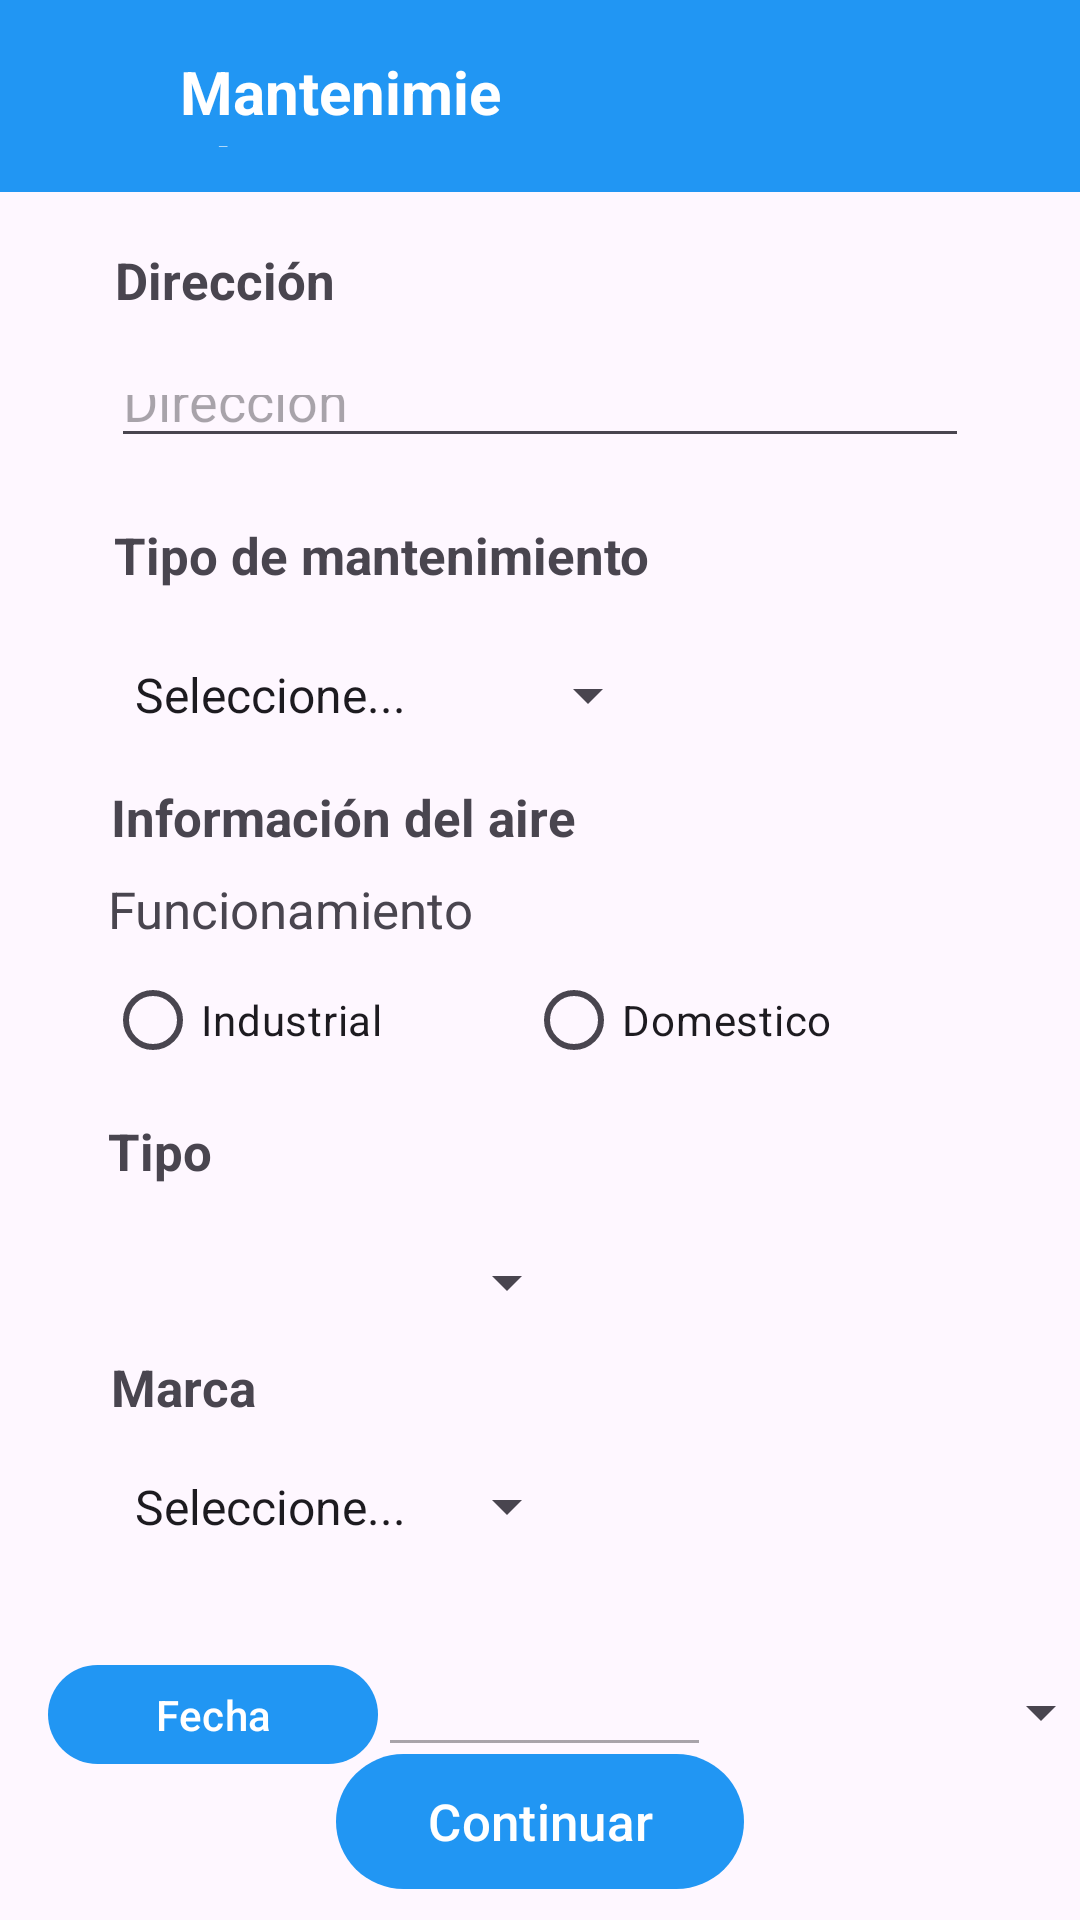

The Android layout XML behind this screen, and the referenced resources:
<!-- AndroidManifest.xml: application theme Theme.Softair -->
<!-- res/layout/activity_selec_man.xml -->
<?xml version="1.0" encoding="utf-8"?>
<androidx.constraintlayout.widget.ConstraintLayout xmlns:android="http://schemas.android.com/apk/res/android"
    xmlns:app="http://schemas.android.com/apk/res-auto"
    xmlns:tools="http://schemas.android.com/tools"
    android:layout_width="match_parent"
    android:layout_height="match_parent"
    tools:context=".selecManActivity">

    <androidx.appcompat.widget.Toolbar
        android:id="@+id/toolbar3"
        android:layout_width="400dp"
        android:layout_height="wrap_content"
        android:layout_marginStart="1dp"
        android:layout_marginEnd="1dp"
        android:layout_marginBottom="18dp"
        android:background="@color/skyblue"
        android:minHeight="?attr/actionBarSize"
        android:theme="?attr/actionBarTheme"
        app:layout_constraintBottom_toTopOf="@+id/textView4"
        app:layout_constraintEnd_toEndOf="parent"
        app:layout_constraintStart_toStartOf="parent"
        app:layout_constraintTop_toTopOf="parent" />

    <TextView
        android:id="@+id/textView2"
        android:layout_width="0dp"
        android:layout_height="32dp"
        android:layout_marginTop="16dp"
        android:layout_marginEnd="166dp"
        android:layout_marginBottom="16dp"
        android:text="Mantenimiento"
        android:textColor="@color/white"
        android:textSize="20dp"
        android:textStyle="bold"
        android:translationX="-20dp"
        android:translationY="1dp"
        app:layout_constraintBottom_toBottomOf="@+id/toolbar3"
        app:layout_constraintEnd_toEndOf="parent"
        app:layout_constraintStart_toEndOf="@+id/imageView4"
        app:layout_constraintTop_toTopOf="parent" />

    <TextView
        android:id="@+id/textView4"
        android:layout_width="wrap_content"
        android:layout_height="wrap_content"
        android:layout_marginBottom="17dp"
        android:text="Dirección"
        android:textSize="17dp"
        android:translationX="-5dp"
        android:textStyle="bold"
        app:layout_constraintBottom_toTopOf="@+id/txtDirMan"
        app:layout_constraintEnd_toStartOf="@+id/textView2"
        app:layout_constraintStart_toStartOf="@+id/textView2"
        app:layout_constraintTop_toBottomOf="@+id/toolbar3" />

    <EditText
        android:id="@+id/txtDirMan"
        android:layout_width="0dp"
        android:layout_height="0dp"
        android:layout_marginStart="37dp"
        android:layout_marginEnd="37dp"
        android:layout_marginBottom="21dp"
        android:ems="10"
        android:hint="Dirección"
        android:inputType="text"
        app:layout_constraintBottom_toTopOf="@+id/textView5"
        app:layout_constraintEnd_toEndOf="parent"
        app:layout_constraintStart_toStartOf="parent"
        app:layout_constraintTop_toBottomOf="@+id/textView4" />

    <TextView
        android:id="@+id/textView5"
        android:layout_width="wrap_content"
        android:layout_height="wrap_content"
        android:layout_marginStart="1dp"
        android:layout_marginBottom="20dp"
        android:text="Tipo de mantenimiento"
        android:textSize="17dp"
        android:textStyle="bold"
        app:layout_constraintBottom_toTopOf="@+id/cboTipMan"
        app:layout_constraintStart_toStartOf="@+id/cboTipMan"
        app:layout_constraintTop_toBottomOf="@+id/txtDirMan" />

    <Spinner
        android:id="@+id/cboTipMan"
        android:layout_width="183dp"
        android:layout_height="0dp"
        android:layout_marginBottom="14dp"
        android:entries="@array/tipMan"
        app:layout_constraintBottom_toTopOf="@+id/textView8"
        app:layout_constraintStart_toStartOf="@+id/textView8"
        app:layout_constraintTop_toBottomOf="@+id/textView5" />

    <Spinner
        android:id="@+id/cboTipAirMan"
        android:layout_width="0dp"
        android:layout_height="0dp"
        android:layout_marginBottom="8dp"
        app:layout_constraintBottom_toTopOf="@+id/textView9"
        app:layout_constraintEnd_toEndOf="@+id/cboMarMan"
        app:layout_constraintStart_toStartOf="@+id/textView9"
        app:layout_constraintTop_toBottomOf="@+id/textView7" />

    <TextView
        android:id="@+id/textView6"
        android:layout_width="wrap_content"
        android:layout_height="wrap_content"
        android:layout_marginStart="1dp"
        android:layout_marginBottom="10dp"
        android:text="Funcionamiento"
        android:textSize="17dp"
        app:layout_constraintBottom_toTopOf="@+id/linearLayout4"
        app:layout_constraintStart_toStartOf="@+id/linearLayout4"
        app:layout_constraintTop_toBottomOf="@+id/textView8" />

    <TextView
        android:id="@+id/textView7"
        android:layout_width="wrap_content"
        android:layout_height="wrap_content"
        android:layout_marginStart="4dp"
        android:layout_marginBottom="17dp"
        android:text="Tipo"
        android:textSize="17dp"
        android:translationX="-5dp"
        android:textStyle="bold"
        app:layout_constraintBottom_toTopOf="@+id/cboTipAirMan"
        app:layout_constraintStart_toStartOf="@+id/cboTipAirMan"
        app:layout_constraintTop_toBottomOf="@+id/linearLayout4" />

    <TextView
        android:id="@+id/textView8"
        android:layout_width="wrap_content"
        android:layout_height="wrap_content"
        android:layout_marginStart="1dp"
        android:layout_marginBottom="8dp"
        android:text="Información del aire"
        android:textSize="17dp"
        android:textStyle="bold"
        app:layout_constraintBottom_toTopOf="@+id/textView6"
        app:layout_constraintStart_toStartOf="@+id/textView6"
        app:layout_constraintTop_toBottomOf="@+id/cboTipMan" />

    <TextView
        android:id="@+id/textView9"
        android:layout_width="wrap_content"
        android:layout_height="wrap_content"
        android:layout_marginBottom="13dp"
        android:text="Marca"
        android:textSize="17dp"
        android:textStyle="bold"
        app:layout_constraintBottom_toTopOf="@+id/cboMarMan"
        app:layout_constraintStart_toStartOf="@+id/cboMarMan"
        app:layout_constraintTop_toBottomOf="@+id/cboTipAirMan" />

    <Spinner
        android:id="@+id/cboMarMan"
        android:layout_width="0dp"
        android:layout_height="0dp"
        android:layout_marginStart="1dp"
        android:layout_marginEnd="1dp"
        android:layout_marginBottom="30dp"
        android:entries="@array/marcaAir"
        app:layout_constraintBottom_toTopOf="@+id/linearLayout"
        app:layout_constraintEnd_toEndOf="@+id/textView2"
        app:layout_constraintStart_toStartOf="@+id/textView6"
        app:layout_constraintTop_toBottomOf="@+id/textView9" />

    <Button
        android:id="@+id/btnContMan"
        android:layout_width="136dp"
        android:layout_height="53dp"
        android:layout_marginBottom="29dp"
        android:onClick="llamarMenu2"
        android:text="Continuar"
        android:textSize="17dp"
        android:translationY="5dp"
        app:layout_constraintBottom_toBottomOf="parent"
        app:layout_constraintEnd_toEndOf="parent"
        app:layout_constraintStart_toStartOf="parent"
        app:layout_constraintTop_toBottomOf="@+id/linearLayout" />

    <LinearLayout
        android:id="@+id/linearLayout4"
        android:layout_width="0dp"
        android:layout_height="0dp"
        android:layout_marginStart="35dp"
        android:layout_marginEnd="35dp"
        android:layout_marginBottom="17dp"
        android:orientation="horizontal"
        app:layout_constraintBottom_toTopOf="@+id/textView7"
        app:layout_constraintEnd_toEndOf="parent"
        app:layout_constraintStart_toStartOf="parent"
        app:layout_constraintTop_toBottomOf="@+id/textView6">

        <RadioGroup
            android:id="@+id/radioGroup"
            android:layout_width="match_parent"
            android:layout_height="match_parent"
            android:orientation="horizontal">

            <RadioButton
                android:id="@+id/rdbIndusMan"
                android:layout_width="wrap_content"
                android:layout_height="wrap_content"
                android:layout_weight="1"
                android:text="Industrial" />

            <RadioButton
                android:id="@+id/rdbDomesMan"
                android:layout_width="wrap_content"
                android:layout_height="wrap_content"
                android:layout_weight="1"
                android:text="Domestico" />
        </RadioGroup>
    </LinearLayout>

    <LinearLayout
        android:id="@+id/linearLayout"
        android:layout_width="wrap_content"
        android:layout_height="wrap_content"
        android:layout_marginStart="16dp"
        android:layout_marginBottom="124dp"
        android:orientation="horizontal"
        app:layout_constraintBottom_toBottomOf="parent"
        app:layout_constraintStart_toStartOf="parent"
        app:layout_constraintTop_toBottomOf="@+id/imageView4">

        <Button
            android:id="@+id/btnFecMan"
            android:layout_width="110dp"
            android:layout_height="41dp"
            android:onClick="verCalendario"
            android:text="Fecha"
            android:textAllCaps="false"
            android:textSize="14dp" />

        <EditText
            android:id="@+id/dtMan"
            android:layout_width="111dp"
            android:layout_height="wrap_content"
            android:ems="10"
            android:enabled="false"
            android:inputType="date" />

        <Spinner
            android:id="@+id/cboHoraMan"
            android:layout_width="134dp"
            android:layout_height="46dp" />
    </LinearLayout>

    <ImageView
        android:id="@+id/imageView4"
        android:layout_width="45dp"
        android:layout_height="52dp"
        android:layout_marginStart="16dp"
        android:layout_marginTop="6dp"
        android:layout_marginEnd="19dp"
        android:layout_marginBottom="567dp"
        android:translationY="5dp"
        app:layout_constraintBottom_toTopOf="@+id/linearLayout"
        app:layout_constraintEnd_toStartOf="@+id/textView2"
        app:layout_constraintStart_toStartOf="parent"
        app:layout_constraintTop_toTopOf="parent"
        app:srcCompat="@drawable/ic_regreso" />

</androidx.constraintlayout.widget.ConstraintLayout>
<!-- resources referenced by this layout -->
<resources>
  <string-array name="marcaAir">
          <item>Seleccione...</item>
          <item>Samsung</item>
          <item>LG</item>
          <item>Carrier</item>
          <item>Daikin</item>
          <item>Midea</item>
          <item>York</item>
          <item>Mirage</item>
          <item>Otro</item>
      </string-array>
  <string-array name="tipMan">
          <item>Seleccione...</item>
          <item>Preventivo</item>
          <item>Correctivo</item>
          <item>Predictivo</item>
      </string-array>
  <color name="skyblue">#2196F3</color>
  <color name="white">#FFFFFFFF</color>
  <style name="Theme.Softair" parent="Base.Theme.Softair" />
  <style name="Base.Theme.Softair" parent="Theme.Material3.DayNight.NoActionBar">
          <item name="colorPrimary">@color/skyblue</item>
          
          
      </style>
</resources>
